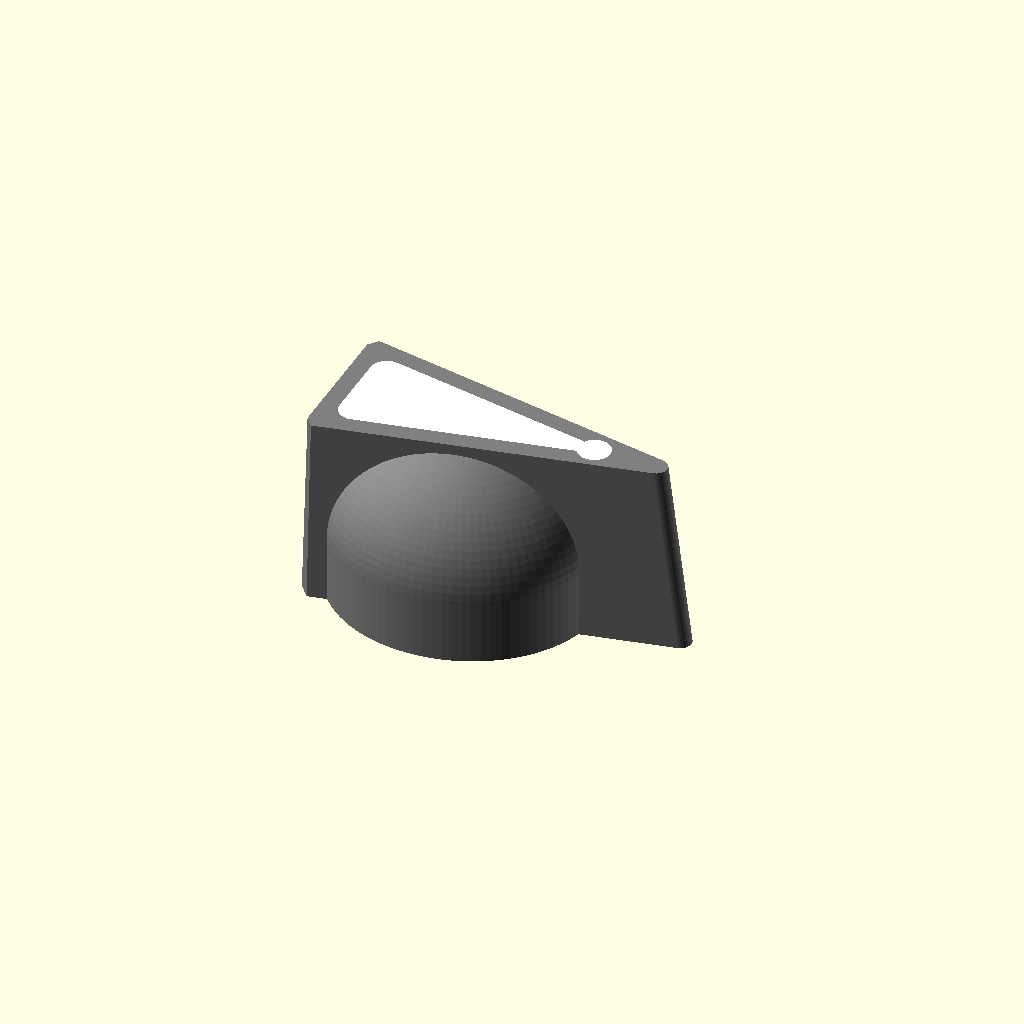
Cell 1 — every parameter at its default value.
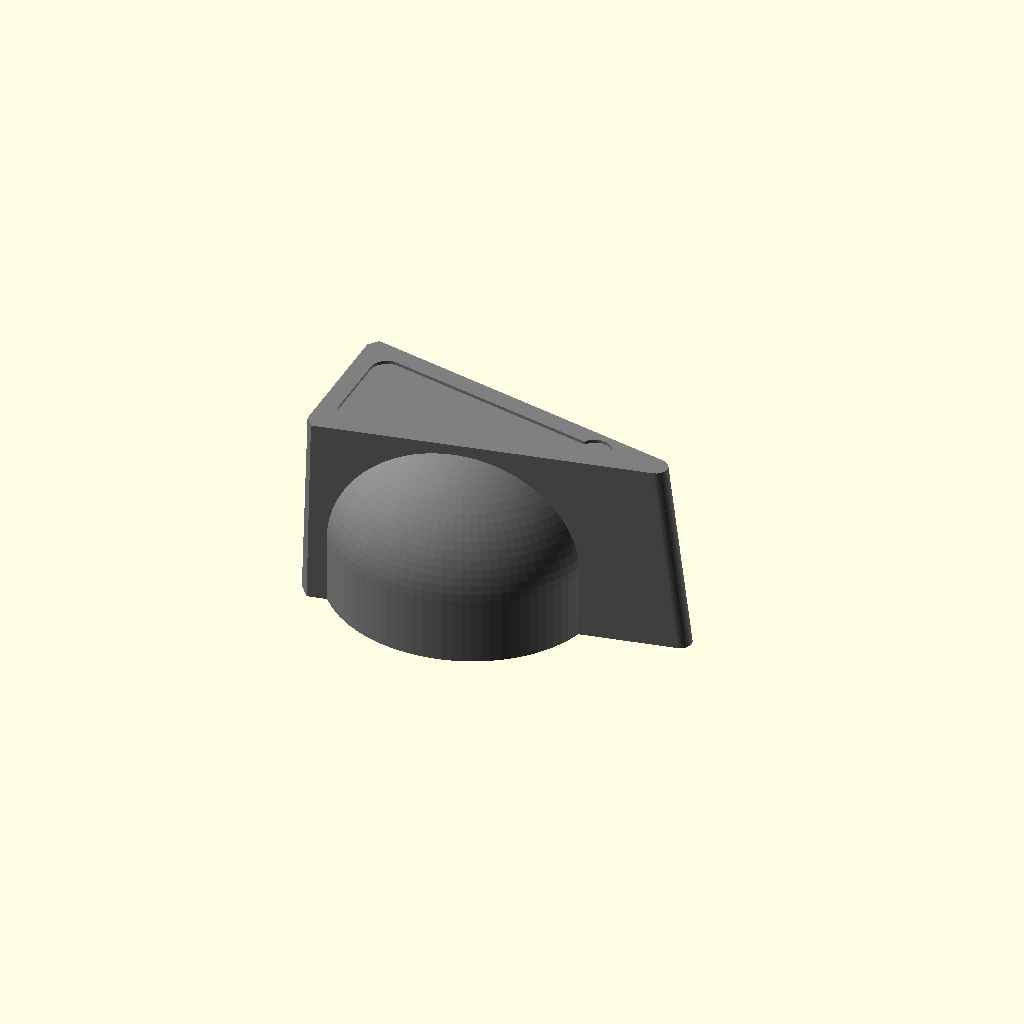
Cell 2 — part set to "knob", the other parameters unchanged.
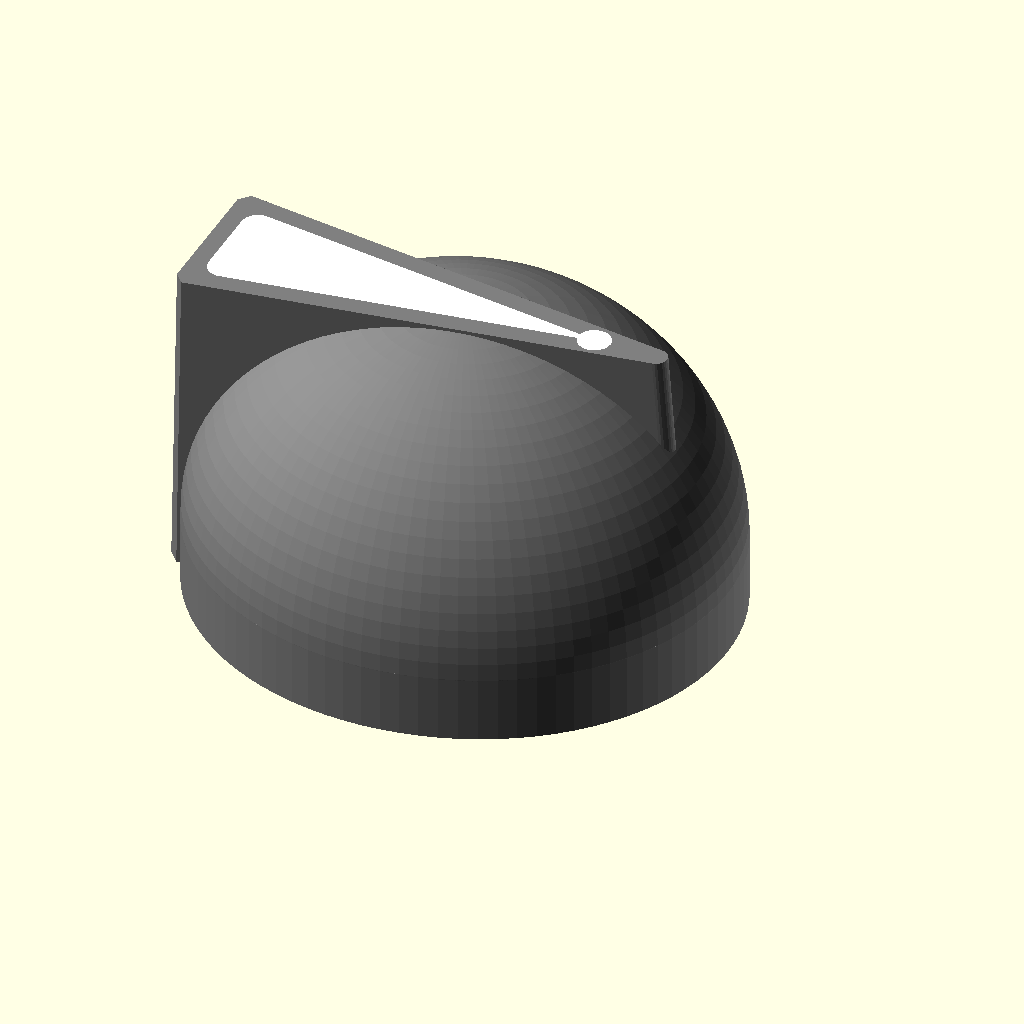
Cell 3: knob_base_width = 30 (everything else at default).
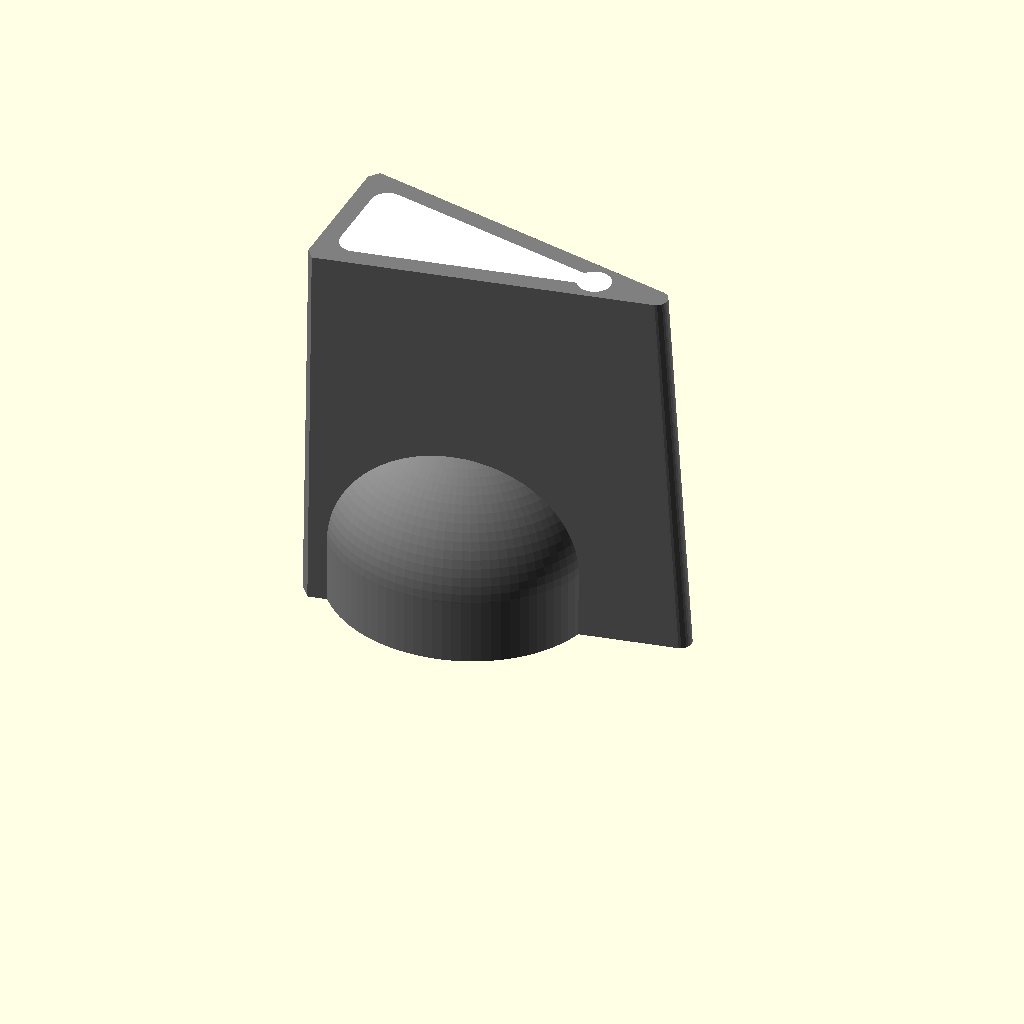
Cell 4 — knob_top_height set to 23, the other parameters unchanged.
One fixed orthographic camera (rotation 55°, 0°, 25°; colour scheme Cornfield) for every cell.
The OpenSCAD source (scadFiles/2034343/3219180.scad):


// Which part to generate

part = "all"; // [knob:Main Body,fill:Engraving,all:All]



/* [Knob] */



// The width of the main shaft

knob_base_width = 15;

// Height of the top plane of the knob

knob_top_height = 11.5;

// The height that the circular shaft becomes a dome

dome_start_height = 4;

// Distance from the center to the triangle point

point_extent = 14;



/* [Spindle] */



// The diameter of the inserted spindle

spindle_shaft_diam = 6;

// How much the spindle flat cuts into the spindle

spindle_flat_depth = 1;

// How deep inside the knob the hole goes

spindle_shaft_height = 7;

// Orientation of the spindle hole. Top-view CCW, 0=Rear-facing 

spindle_shaft_rotation = 0; // [0:359]



// The maximum safe 3d-printing overhang angle (from vertical)

overhang_angle = 45; // [90]



/* [Hidden] */



point_rad = 0.7; // The radius of the curve at the point of the knob



point_lean_distance = 1.5; // How far back the top knob point is

back_lean_distance = 0.3; // How far forward the triangle top is

back_width = 10; // the width of the back of the knob

back_corner_length = 1.0;



engraving_depth = 0.2; // The depth of the top engraving marker



// Calculated values



// Height of the spindle-void-overhang area

spindle_overhang_height = tan(90-overhang_angle)*(spindle_shaft_diam/2);



// Actual knob plane height based on other parameters

knob_height = max(  knob_top_height,

                    dome_start_height+knob_base_width/2,

                    spindle_shaft_height+spindle_overhang_height+engraving_depth);

echo("Actual constrained height", knob_height);



// The [l, w] of the ellipse base

base_ellipse_size = [knob_base_width * 14/13,knob_base_width]; 

// How far the back cubes lean to give the right distance       

lean_angle = 90-atan(knob_height/back_lean_distance);



// How far back the base of the triangle goes. Extended because of cylinder

back_extent = let(

    back_offset = dome_start_height / tan(90-lean_angle) )

    base_ellipse_size[0]/2+back_offset;



// The half-angle of the back triangle corners

back_angle = let(

    base_length = back_extent + point_extent-point_rad,

    back_tri_len = back_width/2 - point_rad ) 

    atan(base_length/back_tri_len) / 2;

 

// Create the main knob body. (fn-1)/2 must be even

module mainBody(base_size, fn=21) {

    union() {

        // Create a cylinder base

        linear_extrude(height=dome_start_height,convexity=10) scale(base_size) circle(d=1, $fn=fn);

    

        // shift the dome up

        translate([0,0,dome_start_height])

        //scale([1,1,13])

        scale(concat(base_size,base_size[1]))

        // Make a radius 0.5 dome

        difference() {

            sphere(0.5, $fn=fn);

            

            translate([0,0,-0.5])

            cube(1,center=true);

        }

    }

}



// Make the main knob triangle body

module triangle() {

    module corner_cutters(back_extent, lean_angle) {

        // Calculate the angle to cut off the back corners



        module corner_slab(rotation=0) {

            rotate([0,0,180+rotation])

            rotate([0,-lean_angle,0]) translate([0,-back_width/2,-1])

            cube([back_lean_distance*4, back_width, knob_height+4]);

        }

        // Calculate the offset position for the cubes

        crn_inset = (back_corner_length/2)/tan(back_angle);

        dX = crn_inset*sin(back_angle);

        dY = crn_inset*cos(back_angle);

        translate([-back_extent+dX, -back_width/2+dY,0]) corner_slab(back_angle);

        translate([-back_extent+dX, back_width/2-dY,0])  corner_slab(-back_angle);

    }

    difference() {

    

        Mskew = [ [ 1  , 0  , -point_lean_distance  , 0   ],

          [ 0  , 1  , 0.0, 0   ],

          [ 0  , 0  , 1  , 0   ],

          [ 0  , 0  , 0  , 1   ] ] ;





        // Build the skewed triangle block with front

        scale([1,1,knob_height]) multmatrix(Mskew) linear_extrude(height=1,convexity=10) hull() {

            polygon([[-back_extent, back_width/2], [-back_extent, -back_width/2],[1-point_rad, -point_rad],[1-point_rad, point_rad]]);

            translate([point_extent-point_rad, 0]) circle(r=point_rad, $fn=30);

        }

        // Build a cube to cut off the back of the triangle

        translate([-back_extent,10,0]) rotate([0,-lean_angle,180]) scale([5,back_width*2,knob_height*1.2]) cube(1);

        // And cubes to cut off the triangle corners

       corner_cutters(back_extent=back_extent, lean_angle=lean_angle);

    }

}



module topEngraving(extra_height=1) {

    // Make the top engraving

    rCorner = 1.0;

    inset = 1.1;

    point_x = 8;

    

    // Calculate how far away from the back corner we need to be to be

    xOffset = inset+back_lean_distance+rCorner;

    d = xOffset / sin(back_angle);

    // Work out where to put the back circles

    xPos = -back_extent + xOffset;

    yPos = back_width/2 - d*cos(back_angle);

    

    // Calculate the nearest point on the circle to the wall

    phi = 90-(2*back_angle);

    circX = sin(phi)*rCorner;

    circY = cos(phi)*rCorner;

    // Now find the equation of the line through this point

    grad = -tan(90-2*back_angle);

    offset = (yPos+circY) - grad*(xPos+circX);

    // This gives us the width of the circle at the point_x

    pointR = grad*point_x + offset;

    

    translate([0,0,knob_height])

    translate([0,0,-engraving_depth])

    linear_extrude(engraving_depth+extra_height, convexity=10)

    union() {

        hull() {

            translate([xPos,yPos,0]) circle(rCorner,$fn=20);

            translate([xPos,-yPos,0]) circle(rCorner,$fn=20);

            translate([point_x,0]) circle(pointR, $fn=20);

        }

        // The main bulb of the engraved point

        translate([point_x,0,0]) circle(1,$fn=20);

    }

}





module spindle() {

    // Make the potentiometer spindle

    difference() {

        union() {

            translate([0,0,-0.1]) cylinder(spindle_shaft_height+0.1, d=spindle_shaft_diam, $fn=30);

            // Overhang so we don't just have an immediate void.

            // 1-micron adjustment because openscad preview sucks

            translate([0,0,spindle_shaft_height-0.001])

             cylinder(spindle_overhang_height, r=spindle_shaft_diam/2, r2=0, $fn=30);

        }

        

        translate([-spindle_shaft_diam/2,-spindle_shaft_diam/2,-0.5]) cube([spindle_flat_depth,spindle_shaft_diam,spindle_shaft_height+spindle_overhang_height+1]);

    }

}



//



if (part == "knob" || part == "all") {

    color([0.5,0.5,0.5]) difference() {

        union() {

            triangle();

            mainBody(base_ellipse_size, fn=90);

        }

        topEngraving();

        rotate([0,0,spindle_shaft_rotation]) spindle();

    }

}

if (part == "fill" || part == "all") {

    color("white") topEngraving(extra_height=0);

}
Parameter table extracted from the source (name, type, default, range or options):
part: string, default "all", options "knob", "fill", "all"
knob_base_width: number, default 15
knob_top_height: number, default 11.5
dome_start_height: number, default 4
point_extent: number, default 14
spindle_shaft_diam: number, default 6
spindle_flat_depth: number, default 1
spindle_shaft_height: number, default 7
spindle_shaft_rotation: number, default 0, range 0 to 359
overhang_angle: number, default 45, range 0 to 90
